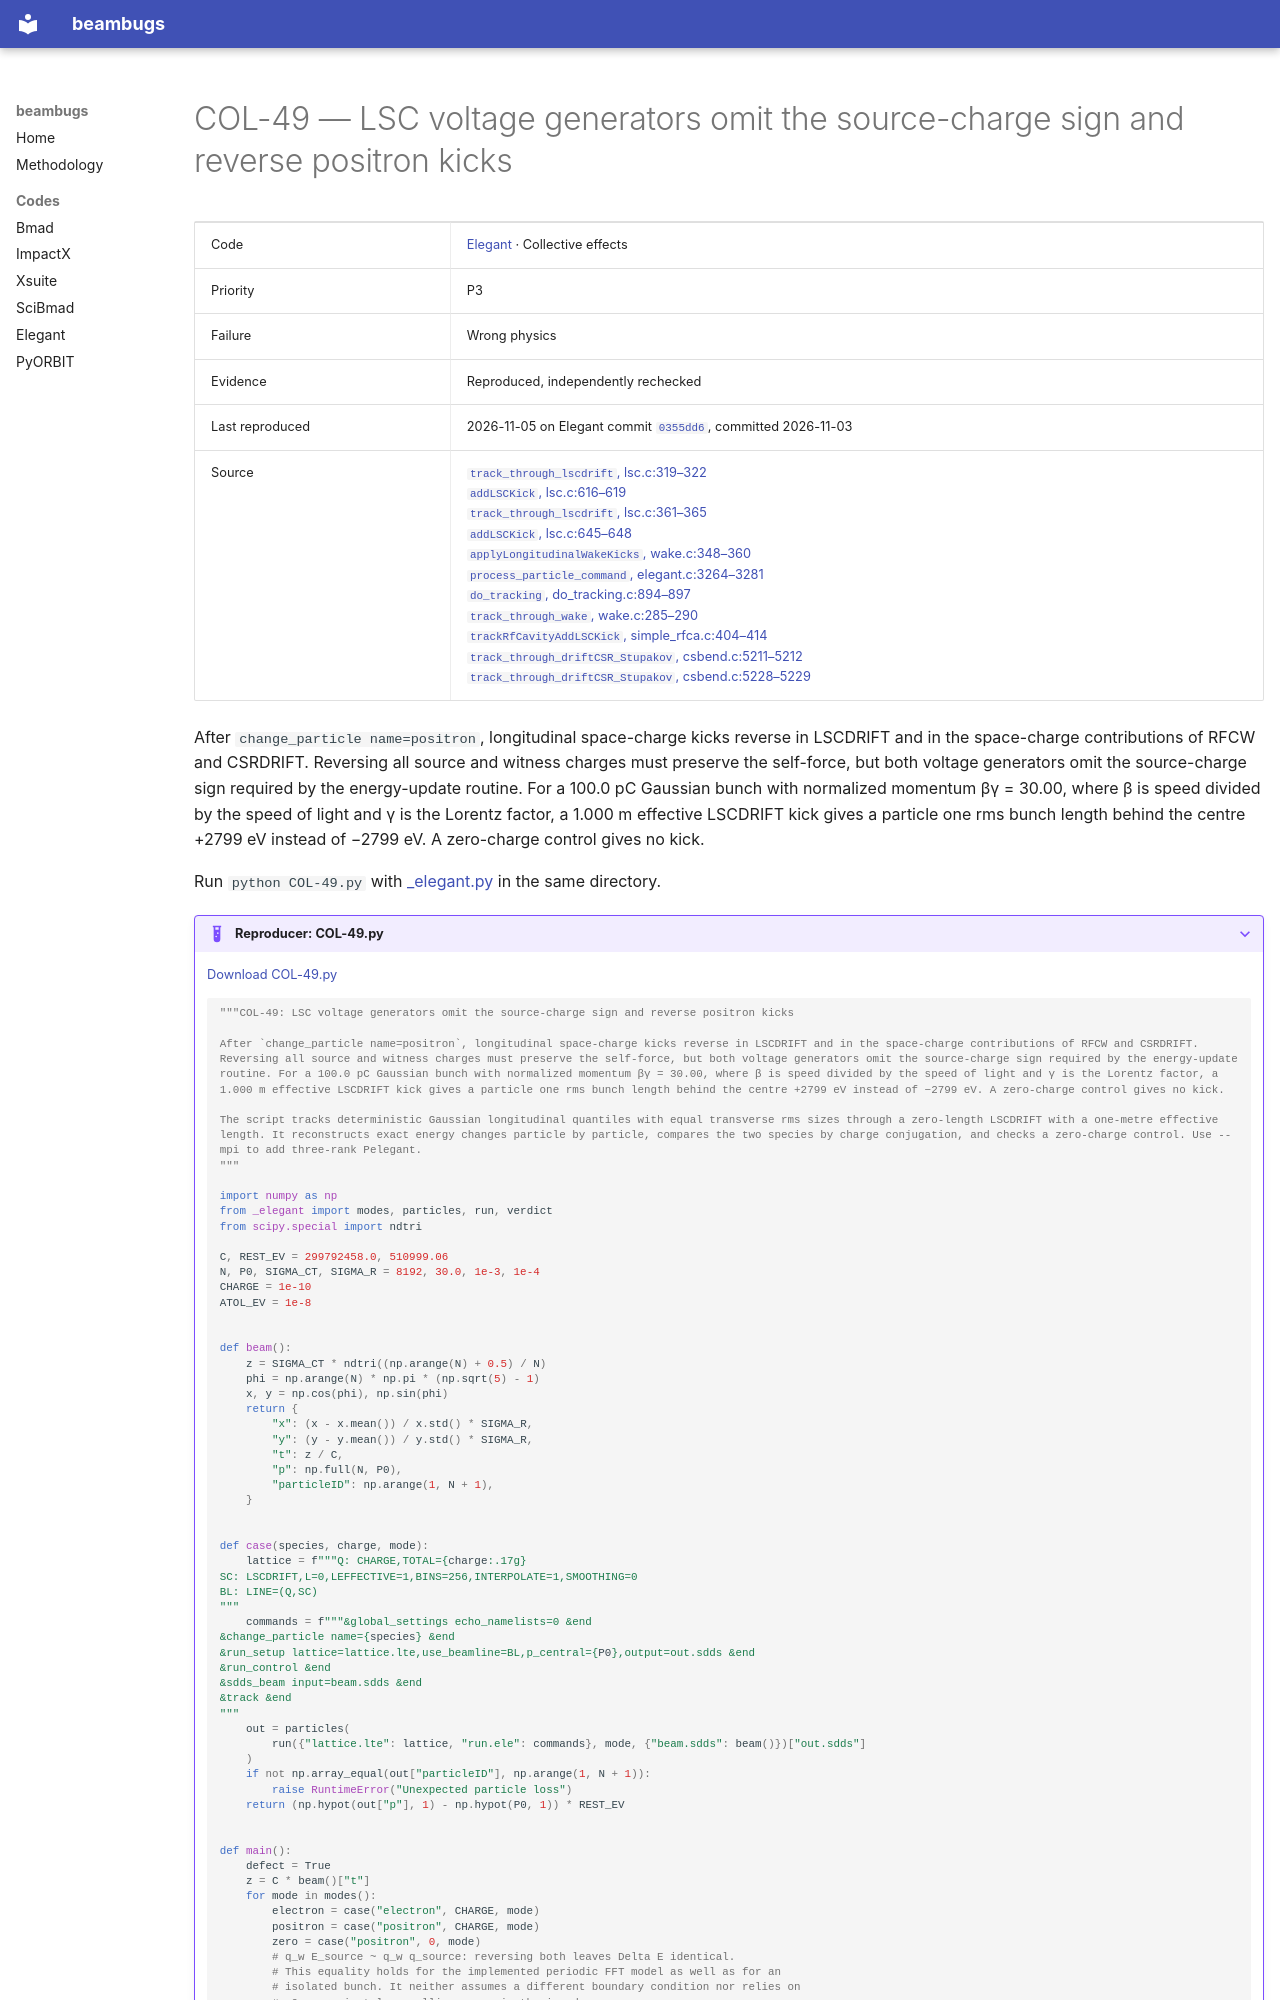

repository: nikitakuklev/beambugs · page: elegant/COL-49/index.html · generator: mkdocs

---
title: "COL-49: LSC voltage generators omit the source-charge sign and reverse positron kicks"
hide:
  - toc
---

# COL-49 — LSC voltage generators omit the source-charge sign and reverse positron kicks

| | |
|---|---|
| Code | [Elegant](../index.md) · Collective effects |
| Priority | P3 |
| Failure | Wrong physics |
| Evidence | Reproduced, independently rechecked |
| Last reproduced | 2026-11-05 on Elegant commit [`0355dd6`](https://github.com/rtsoliday/elegant/commit/0355dd6aca12), committed 2026-11-03 |
| Source | [`track_through_lscdrift`, lsc.c:319–322](https://github.com/rtsoliday/elegant/blob/0355dd6aca12c861971fbf8f3ae78a0ded991734/src/lsc.c#L319-L322)<br>[`addLSCKick`, lsc.c:616–619](https://github.com/rtsoliday/elegant/blob/0355dd6aca12c861971fbf8f3ae78a0ded991734/src/lsc.c#L616-L619)<br>[`track_through_lscdrift`, lsc.c:361–365](https://github.com/rtsoliday/elegant/blob/0355dd6aca12c861971fbf8f3ae78a0ded991734/src/lsc.c#L361-L365)<br>[`addLSCKick`, lsc.c:645–648](https://github.com/rtsoliday/elegant/blob/0355dd6aca12c861971fbf8f3ae78a0ded991734/src/lsc.c#L645-L648)<br>[`applyLongitudinalWakeKicks`, wake.c:348–360](https://github.com/rtsoliday/elegant/blob/0355dd6aca12c861971fbf8f3ae78a0ded991734/src/wake.c#L348-L360)<br>[`process_particle_command`, elegant.c:3264–3281](https://github.com/rtsoliday/elegant/blob/0355dd6aca12c861971fbf8f3ae78a0ded991734/src/elegant.c#L3264-L3281)<br>[`do_tracking`, do_tracking.c:894–897](https://github.com/rtsoliday/elegant/blob/0355dd6aca12c861971fbf8f3ae78a0ded991734/src/do_tracking.c#L894-L897)<br>[`track_through_wake`, wake.c:285–290](https://github.com/rtsoliday/elegant/blob/0355dd6aca12c861971fbf8f3ae78a0ded991734/src/wake.c#L285-L290)<br>[`trackRfCavityAddLSCKick`, simple_rfca.c:404–414](https://github.com/rtsoliday/elegant/blob/0355dd6aca12c861971fbf8f3ae78a0ded991734/src/simple_rfca.c#L404-L414)<br>[`track_through_driftCSR_Stupakov`, csbend.c:5211–5212](https://github.com/rtsoliday/elegant/blob/0355dd6aca12c861971fbf8f3ae78a0ded991734/src/csbend.c#L5211-L5212)<br>[`track_through_driftCSR_Stupakov`, csbend.c:5228–5229](https://github.com/rtsoliday/elegant/blob/0355dd6aca12c861971fbf8f3ae78a0ded991734/src/csbend.c#L5228-L5229) |

After `change_particle name=positron`, longitudinal space-charge kicks reverse in LSCDRIFT and in the space-charge contributions of RFCW and CSRDRIFT. Reversing all source and witness charges must preserve the self-force, but both voltage generators omit the source-charge sign required by the energy-update routine. For a 100.0 pC Gaussian bunch with normalized momentum βγ = 30.00, where β is speed divided by the speed of light and γ is the Lorentz factor, a 1.000 m effective LSCDRIFT kick gives a particle one rms bunch length behind the centre +2799 eV instead of −2799 eV. A zero-charge control gives no kick.

Run `python COL-49.py` with [_elegant.py](../helpers/_elegant.py) in the same directory.

??? example "Reproducer: COL-49.py"

    [Download COL-49.py](COL-49.py)

    ```python
    """COL-49: LSC voltage generators omit the source-charge sign and reverse positron kicks

    After `change_particle name=positron`, longitudinal space-charge kicks reverse in LSCDRIFT and in the space-charge contributions of RFCW and CSRDRIFT. Reversing all source and witness charges must preserve the self-force, but both voltage generators omit the source-charge sign required by the energy-update routine. For a 100.0 pC Gaussian bunch with normalized momentum βγ = 30.00, where β is speed divided by the speed of light and γ is the Lorentz factor, a 1.000 m effective LSCDRIFT kick gives a particle one rms bunch length behind the centre +2799 eV instead of −2799 eV. A zero-charge control gives no kick.

    The script tracks deterministic Gaussian longitudinal quantiles with equal transverse rms sizes through a zero-length LSCDRIFT with a one-metre effective length. It reconstructs exact energy changes particle by particle, compares the two species by charge conjugation, and checks a zero-charge control. Use --mpi to add three-rank Pelegant.
    """

    import numpy as np
    from _elegant import modes, particles, run, verdict
    from scipy.special import ndtri

    C, REST_EV = 299792458.0, 510999.06
    N, P0, SIGMA_CT, SIGMA_R = 8192, 30.0, 1e-3, 1e-4
    CHARGE = 1e-10
    ATOL_EV = 1e-8


    def beam():
        z = SIGMA_CT * ndtri((np.arange(N) + 0.5) / N)
        phi = np.arange(N) * np.pi * (np.sqrt(5) - 1)
        x, y = np.cos(phi), np.sin(phi)
        return {
            "x": (x - x.mean()) / x.std() * SIGMA_R,
            "y": (y - y.mean()) / y.std() * SIGMA_R,
            "t": z / C,
            "p": np.full(N, P0),
            "particleID": np.arange(1, N + 1),
        }


    def case(species, charge, mode):
        lattice = f"""Q: CHARGE,TOTAL={charge:.17g}
    SC: LSCDRIFT,L=0,LEFFECTIVE=1,BINS=256,INTERPOLATE=1,SMOOTHING=0
    BL: LINE=(Q,SC)
    """
        commands = f"""&global_settings echo_namelists=0 &end
    &change_particle name={species} &end
    &run_setup lattice=lattice.lte,use_beamline=BL,p_central={P0},output=out.sdds &end
    &run_control &end
    &sdds_beam input=beam.sdds &end
    &track &end
    """
        out = particles(
            run({"lattice.lte": lattice, "run.ele": commands}, mode, {"beam.sdds": beam()})["out.sdds"]
        )
        if not np.array_equal(out["particleID"], np.arange(1, N + 1)):
            raise RuntimeError("Unexpected particle loss")
        return (np.hypot(out["p"], 1) - np.hypot(P0, 1)) * REST_EV
